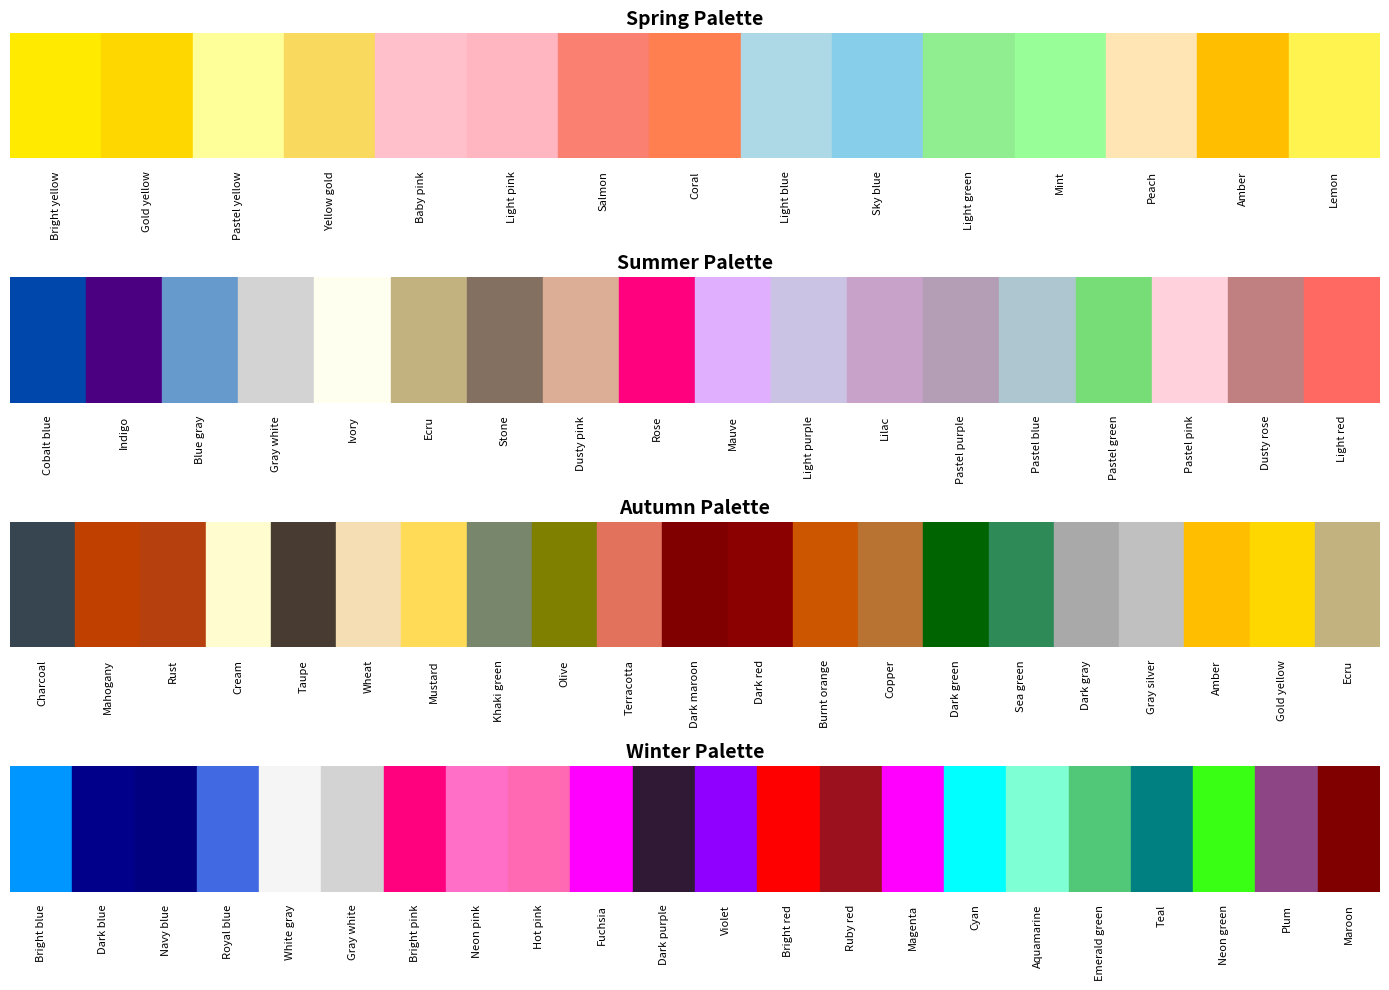

The matplotlib source for this figure:
import matplotlib.pyplot as plt

# Define the seasonal color palettes with fallback RGB hex codes for custom color names
seasonal_palettes_hex = {
    "Spring": [
        ("Bright yellow", "#FFEA00"), ("Gold yellow", "#FFD700"), ("Pastel yellow", "#FFFF99"),
        ("Yellow gold", "#FADA5E"), ("Baby pink", "#FFC0CB"), ("Light pink", "#FFB6C1"),
        ("Salmon", "#FA8072"), ("Coral", "#FF7F50"), ("Light blue", "#ADD8E6"),
        ("Sky blue", "#87CEEB"), ("Light green", "#90EE90"), ("Mint", "#98FF98"),
        ("Peach", "#FFE5B4"), ("Amber", "#FFBF00"), ("Lemon", "#FFF44F")
    ],
    "Summer": [
        ("Cobalt blue", "#0047AB"), ("Indigo", "#4B0082"), ("Blue gray", "#6699CC"),
        ("Gray white", "#D3D3D3"), ("Ivory", "#FFFFF0"), ("Ecru", "#C2B280"),
        ("Stone", "#837060"), ("Dusty pink", "#DCAE96"), ("Rose", "#FF007F"),
        ("Mauve", "#E0B0FF"), ("Light purple", "#CBC3E3"), ("Lilac", "#C8A2C8"),
        ("Pastel purple", "#B39EB5"), ("Pastel blue", "#AEC6CF"), ("Pastel green", "#77DD77"),
        ("Pastel pink", "#FFD1DC"), ("Dusty rose", "#C08081"), ("Light red", "#FF6961")
    ],
    "Autumn": [
        ("Charcoal", "#36454F"), ("Mahogany", "#C04000"), ("Rust", "#B7410E"),
        ("Cream", "#FFFDD0"), ("Taupe", "#483C32"), ("Wheat", "#F5DEB3"),
        ("Mustard", "#FFDB58"), ("Khaki green", "#78866B"), ("Olive", "#808000"),
        ("Terracotta", "#E2725B"), ("Dark maroon", "#800000"), ("Dark red", "#8B0000"),
        ("Burnt orange", "#CC5500"), ("Copper", "#B87333"), ("Dark green", "#006400"),
        ("Sea green", "#2E8B57"), ("Dark gray", "#A9A9A9"), ("Gray silver", "#C0C0C0"),
        ("Amber", "#FFBF00"), ("Gold yellow", "#FFD700"), ("Ecru", "#C2B280")
    ],
    "Winter": [
        ("Bright blue", "#0096FF"), ("Dark blue", "#00008B"), ("Navy blue", "#000080"),
        ("Royal blue", "#4169E1"), ("White gray", "#F5F5F5"), ("Gray white", "#D3D3D3"),
        ("Bright pink", "#FF007F"), ("Neon pink", "#FF6EC7"), ("Hot pink", "#FF69B4"),
        ("Fuchsia", "#FF00FF"), ("Dark purple", "#301934"), ("Violet", "#8F00FF"),
        ("Bright red", "#FF0000"), ("Ruby red", "#9B111E"), ("Magenta", "#FF00FF"),
        ("Cyan", "#00FFFF"), ("Aquamarine", "#7FFFD4"), ("Emerald green", "#50C878"),
        ("Teal", "#008080"), ("Neon green", "#39FF14"), ("Plum", "#8E4585"), ("Maroon", "#800000")
    ]
}

# Plotting the palettes
fig, axes = plt.subplots(4, 1, figsize=(14, 10))
fig.subplots_adjust(hspace=0.8)

for ax, (season, colors) in zip(axes, seasonal_palettes_hex.items()):
    ax.set_title(f"{season} Palette", fontsize=14, weight='bold')
    for i, (color_name, hex_value) in enumerate(colors):
        ax.add_patch(plt.Rectangle((i, 0), 1, 1, color=hex_value))
        ax.text(i + 0.5, -0.1, color_name, ha='center', va='top', fontsize=8, rotation=90)
    ax.set_xlim(0, len(colors))
    ax.set_ylim(0, 1)
    ax.axis('off')

plt.tight_layout()
plt.show()
